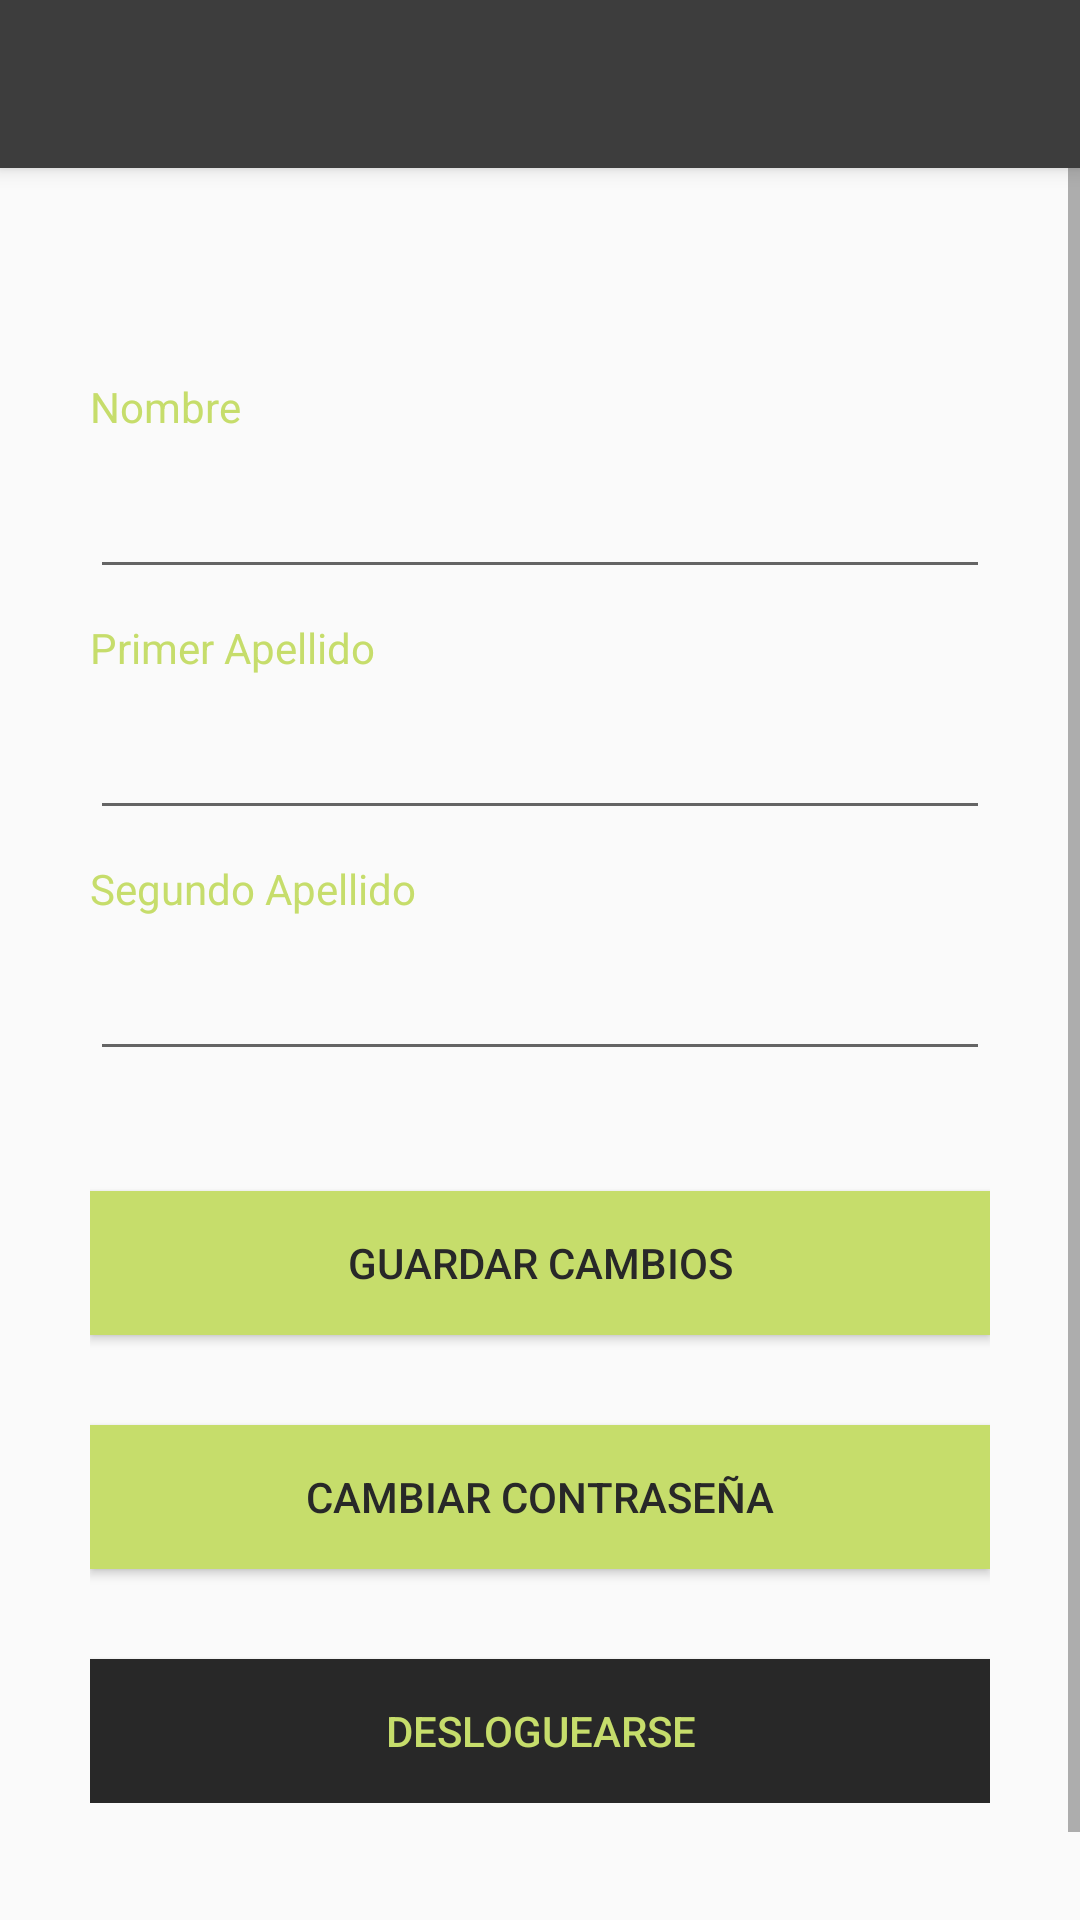

Android layout source for this screen:
<!-- AndroidManifest.xml: application theme AppTheme -->
<!-- res/layout/activity_profile.xml -->
<?xml version="1.0" encoding="utf-8"?>
<RelativeLayout xmlns:android="http://schemas.android.com/apk/res/android"
    xmlns:app="http://schemas.android.com/apk/res-auto"
    xmlns:tools="http://schemas.android.com/tools"
    android:layout_width="match_parent"
    android:layout_height="match_parent"
    android:orientation="vertical"
    tools:context=".ProfileActivity">

    <android.support.v7.widget.Toolbar
        android:id="@+id/toolbar"
        android:layout_width="match_parent"
        android:layout_height="?attr/actionBarSize"
        android:background="?attr/colorSecondary"
        app:titleTextColor="@color/colorAccent"
        android:elevation="4dp"
        android:theme="@style/ThemeOverlay.AppCompat.ActionBar"
        app:popupTheme="@style/ThemeOverlay.AppCompat.Light"/>

  <ScrollView
      android:layout_below="@id/toolbar"
      android:layout_width="match_parent"
      android:layout_height="match_parent">
      <LinearLayout
          android:layout_width="match_parent"
          android:layout_height="wrap_content"
          android:orientation="vertical"
          android:paddingHorizontal="@dimen/marginHorizontal"
          android:paddingVertical="@dimen/marginVertical">

          <TextView
              android:layout_width="match_parent"
              android:layout_height="wrap_content"
              android:textColor="@color/colorAccent"
              android:text="@string/name_text" />

          <EditText
              android:id="@+id/profile_name"
              android:layout_marginVertical="@dimen/profile_EditText_marginVertical"
              android:layout_width="match_parent"
              android:layout_height="wrap_content"
              android:textColor="@color/colorText"/>

          <TextView
              android:layout_width="match_parent"
              android:layout_height="wrap_content"
              android:textColor="@color/colorAccent"
              android:text="@string/first_lastname_text" />

          <EditText
              android:id="@+id/profile_firstLastname"
              android:layout_marginVertical="@dimen/profile_EditText_marginVertical"
              android:layout_width="match_parent"
              android:layout_height="wrap_content"
              android:textColor="@color/colorText"/>

          <TextView
              android:layout_width="match_parent"
              android:layout_height="wrap_content"
              android:textColor="@color/colorAccent"
              android:text="@string/secondLastname_text" />

          <EditText
              android:id="@+id/profile_secondLastname"
              android:layout_marginVertical="@dimen/profile_EditText_marginVertical"
              android:layout_width="match_parent"
              android:layout_height="wrap_content"
              android:textColor="@color/colorText"/>

          <Button
              android:id="@+id/saveChanges_btn"
              android:layout_marginTop="@dimen/paddingVertical"
              android:layout_width="match_parent"
              android:layout_height="wrap_content"
              android:background="@color/colorAccent"
              android:textColor="@color/colorText"
              android:text="@string/saveChanges_btn_text"/>

          <Button
              android:id="@+id/changePassword_btn"
              android:layout_marginTop="@dimen/paddingVertical"
              android:layout_width="match_parent"
              android:layout_height="wrap_content"
              android:background="@color/colorAccent"
              android:textColor="@color/colorText"
              android:text="@string/change_password_btn"/>

          <Button
              android:id="@+id/logout_btn"
              android:layout_marginTop="@dimen/paddingVertical"
              android:layout_width="match_parent"
              android:layout_height="wrap_content"
              android:background="@color/colorText"
              android:textColor="@color/colorAccent"
              android:text="@string/logout_btn"/>

      </LinearLayout>
  </ScrollView>
</RelativeLayout>
<!-- resources referenced by this layout -->
<resources>
  <color name="colorAccent">#c6dd6b</color>
  <color name="colorText">#282828</color>
  <dimen name="marginHorizontal">30dp</dimen>
  <dimen name="marginVertical">70dp</dimen>
  <dimen name="paddingVertical">30dp</dimen>
  <dimen name="profile_EditText_marginVertical">10dp</dimen>
  <string name="change_password_btn">Cambiar contraseña</string>
  <string name="first_lastname_text">Primer Apellido</string>
  <string name="logout_btn">Desloguearse</string>
  <string name="name_text">Nombre</string>
  <string name="saveChanges_btn_text">Guardar Cambios</string>
  <string name="secondLastname_text">Segundo Apellido</string>
  <style name="AppTheme" parent="Theme.AppCompat.Light.NoActionBar">
          
          <item name="colorPrimary">@color/colorPrimary</item>
          <item name="colorSecondary">@color/colorSecondary</item>
          <item name="colorAccent">@color/colorAccent</item>
          <item name="android:actionBarStyle">@style/ThemeActionBar</item>
          <item name="android:windowActionBarOverlay">true</item>
          
          <item name="actionBarStyle">@style/ThemeActionBar</item>
          <item name="windowActionBarOverlay">true</item>
  
      </style>
  <color name="colorPrimary">#fcfff8</color>
  <color name="colorSecondary">#3d3d3d</color>
  <style name="ThemeActionBar" parent="Widget.AppCompat.Light.ActionBar.Solid">
          <item name="android:background"> @null </item>
          
          <item name="background">@null</item>
      </style>
</resources>
